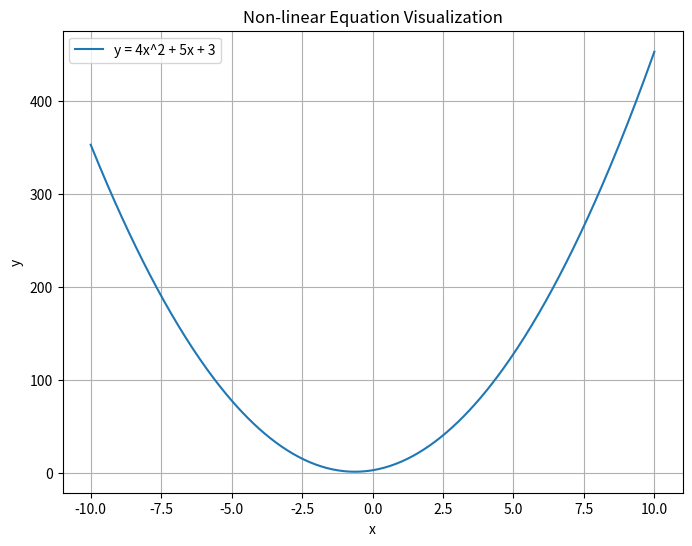

Here is the Python script that generated this plot:
import numpy as np
import matplotlib.pyplot as plt

# Define the non-linear equation
def nonlinear_equation(x):
    return 4 * x**2 + 5 * x + 3

# Generate x values
x = np.linspace(-10, 10, 400)

# Calculate corresponding y values using the equation
y = nonlinear_equation(x)

# Create the plot
plt.figure(figsize=(8, 6))
plt.plot(x, y, label='y = 4x^2 + 5x + 3')
plt.title('Non-linear Equation Visualization')
plt.xlabel('x')
plt.ylabel('y')
plt.legend()
plt.grid()
plt.show()
